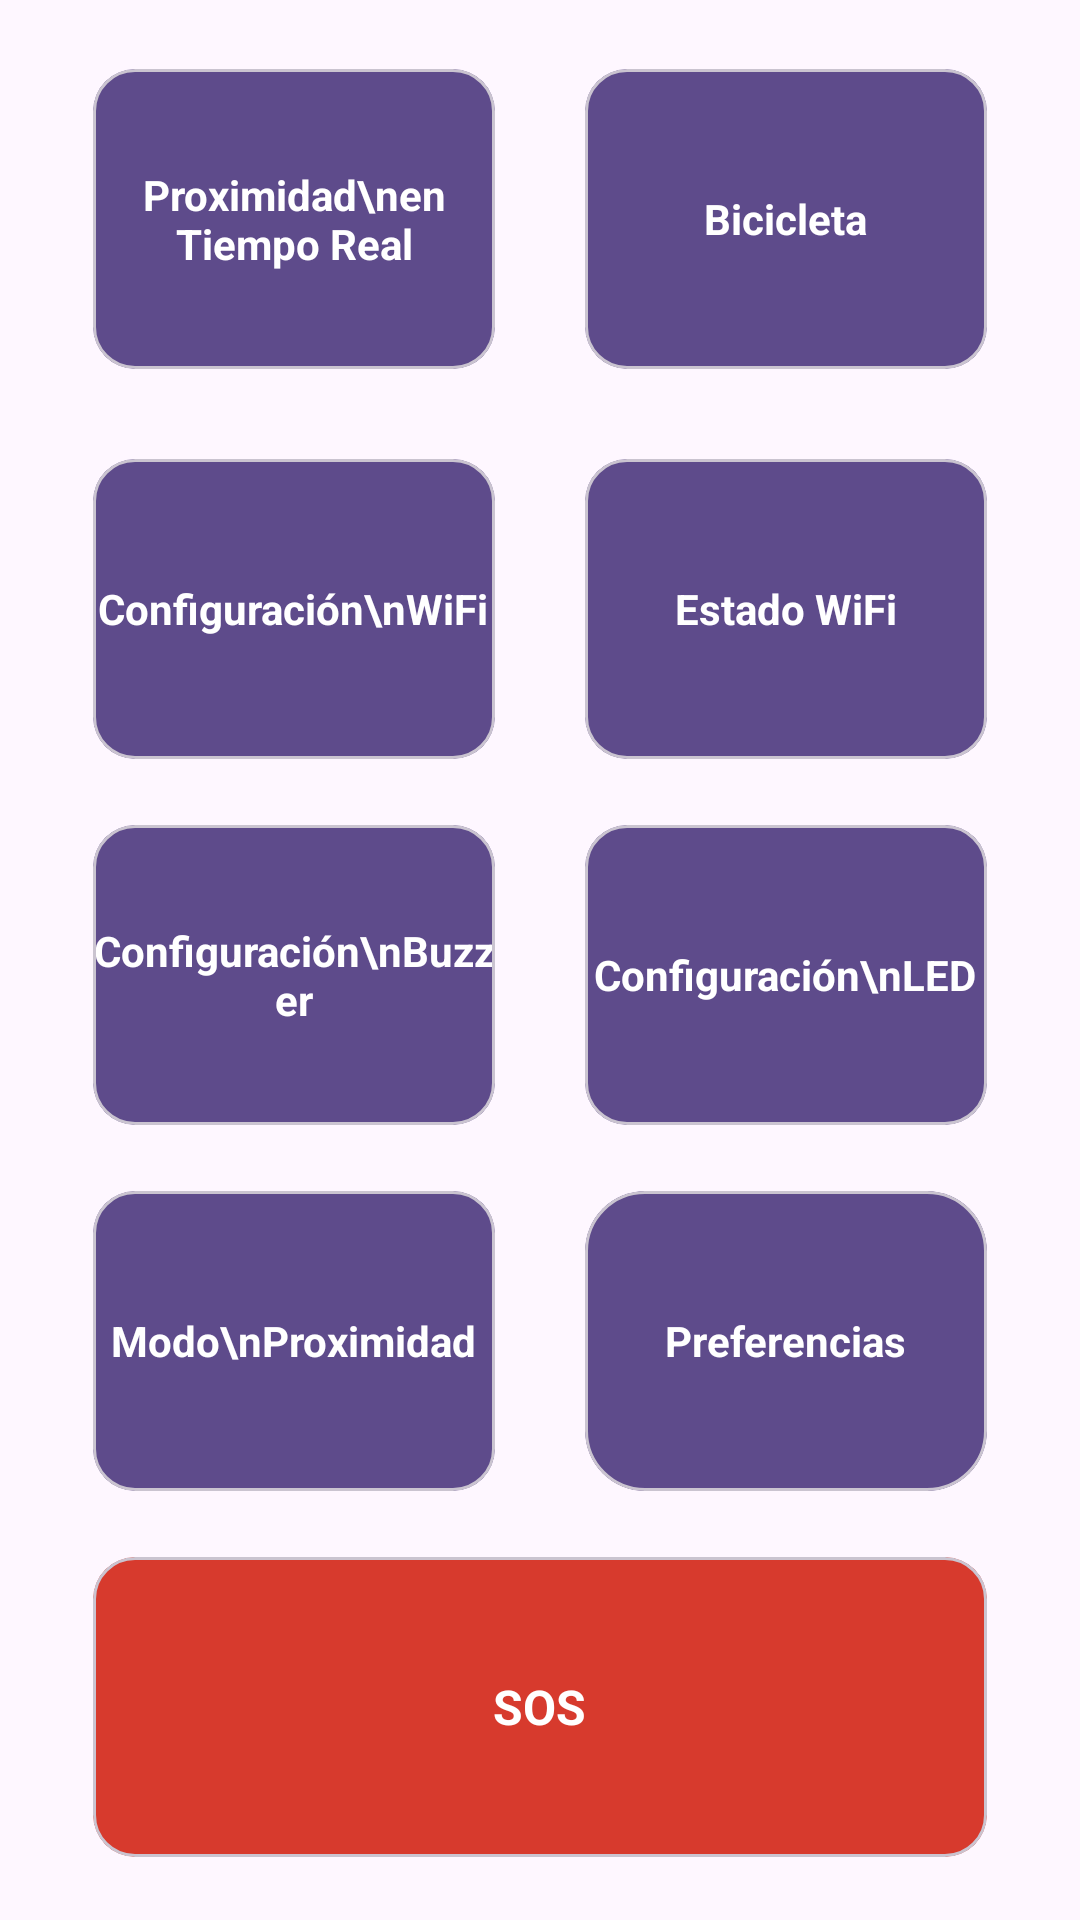

Produce the Android XML layout that renders to this screen, including the resource entries it uses.
<!-- AndroidManifest.xml: application theme Theme.BikeLight -->
<!-- res/layout/fragment_home_dashboard.xml -->
<?xml version="1.0" encoding="utf-8"?>
<ScrollView xmlns:android="http://schemas.android.com/apk/res/android"
    xmlns:app="http://schemas.android.com/apk/res-auto"
    android:layout_width="match_parent"
    android:layout_height="match_parent"
    android:padding="16dp"
    android:fillViewport="true">

    <GridLayout
        android:layout_width="match_parent"
        android:layout_height="wrap_content"
        android:columnCount="2"
        android:alignmentMode="alignMargins"
        android:columnOrderPreserved="false">

        
        <com.google.android.material.card.MaterialCardView
            android:id="@+id/cardSimuladorProximidad"
            android:layout_width="0dp"
            android:layout_height="100dp"
            android:layout_columnWeight="1"
            android:layout_margin="15dp"
            android:layout_marginTop="7dp"
            app:cardCornerRadius="14dp"
            app:cardBackgroundColor="@color/bikelight_card">
            <TextView
                android:layout_width="wrap_content"
                android:layout_height="wrap_content"
                android:layout_gravity="center"
                android:gravity="center"
                android:text="Proximidad\nen Tiempo Real"
                android:textColor="@color/white"
                android:textStyle="bold"
                android:textSize="14sp" />
        </com.google.android.material.card.MaterialCardView>

        
        <com.google.android.material.card.MaterialCardView
            android:id="@+id/cardBicicleta"
            android:layout_width="0dp"
            android:layout_height="100dp"
            android:layout_columnWeight="1"
            android:layout_margin="15dp"
            android:layout_marginTop="7dp"
            app:cardCornerRadius="14dp"
            app:cardBackgroundColor="@color/bikelight_card">
            <TextView
                android:layout_width="wrap_content"
                android:layout_height="wrap_content"
                android:layout_gravity="center"
                android:text="Bicicleta"
                android:textColor="@color/white"
                android:textStyle="bold"
                android:textSize="14sp" />
        </com.google.android.material.card.MaterialCardView>

        
        <com.google.android.material.card.MaterialCardView
            android:id="@+id/cardConfigWifi"
            android:layout_width="0dp"
            android:layout_height="100dp"
            android:layout_columnWeight="1"
            android:layout_margin="15dp"
            android:layout_marginTop="15dp"
            app:cardCornerRadius="14dp"
            app:cardBackgroundColor="@color/bikelight_card">
            <TextView
                android:layout_width="wrap_content"
                android:layout_height="wrap_content"
                android:layout_gravity="center"
                android:gravity="center"
                android:text="Configuración\nWiFi"
                android:textColor="@color/white"
                android:textStyle="bold"
                android:textSize="14sp" />
        </com.google.android.material.card.MaterialCardView>

        
        <com.google.android.material.card.MaterialCardView
            android:id="@+id/cardEstadoWifi"
            android:layout_width="0dp"
            android:layout_height="100dp"
            android:layout_columnWeight="1"
            android:layout_margin="15dp"
            android:layout_marginTop="15dp"
            app:cardCornerRadius="14dp"
            app:cardBackgroundColor="@color/bikelight_card">
            <TextView
                android:layout_width="wrap_content"
                android:layout_height="wrap_content"
                android:layout_gravity="center"
                android:text="Estado WiFi"
                android:textColor="@color/white"
                android:textStyle="bold"
                android:textSize="14sp" />
        </com.google.android.material.card.MaterialCardView>

        
        <com.google.android.material.card.MaterialCardView
            android:id="@+id/cardConfigBuzzer"
            android:layout_width="0dp"
            android:layout_height="100dp"
            android:layout_columnWeight="1"
            android:layout_margin="15dp"
            android:layout_marginTop="7dp"
            app:cardCornerRadius="14dp"
            app:cardBackgroundColor="@color/bikelight_card">
            <TextView
                android:layout_width="wrap_content"
                android:layout_height="wrap_content"
                android:layout_gravity="center"
                android:gravity="center"
                android:text="Configuración\nBuzzer"
                android:textColor="@color/white"
                android:textStyle="bold"
                android:textSize="14sp" />
        </com.google.android.material.card.MaterialCardView>

        
        <com.google.android.material.card.MaterialCardView
            android:id="@+id/cardConfigLed"
            android:layout_width="0dp"
            android:layout_height="100dp"
            android:layout_columnWeight="1"
            android:layout_margin="15dp"
            android:layout_marginTop="7dp"
            app:cardCornerRadius="14dp"
            app:cardBackgroundColor="@color/bikelight_card">
            <TextView
                android:layout_width="wrap_content"
                android:layout_height="wrap_content"
                android:layout_gravity="center"
                android:gravity="center"
                android:text="Configuración\nLED"
                android:textColor="@color/white"
                android:textStyle="bold"
                android:textSize="14sp" />
        </com.google.android.material.card.MaterialCardView>

        
        <com.google.android.material.card.MaterialCardView
            android:id="@+id/cardModoProximidad"
            android:layout_width="0dp"
            android:layout_height="100dp"
            android:layout_columnWeight="1"
            android:layout_margin="15dp"
            android:layout_marginTop="7dp"
            app:cardCornerRadius="14dp"
            app:cardBackgroundColor="@color/bikelight_card">
            <TextView
                android:layout_width="wrap_content"
                android:layout_height="wrap_content"
                android:layout_gravity="center"
                android:gravity="center"
                android:text="Modo\nProximidad"
                android:textColor="@color/white"
                android:textStyle="bold"
                android:textSize="14sp" />
        </com.google.android.material.card.MaterialCardView>


        
        <com.google.android.material.card.MaterialCardView
            android:id="@+id/cardPreferencias"
            android:layout_width="0dp"
            android:layout_height="100dp"
            android:layout_columnWeight="1"
            android:layout_margin="15dp"
            android:layout_marginTop="7dp"
            app:cardCornerRadius="20dp"
            app:cardBackgroundColor="@color/bikelight_card">
            <TextView
                android:layout_width="wrap_content"
                android:layout_height="wrap_content"
                android:layout_gravity="center"
                android:text="Preferencias"
                android:textColor="@color/white"
                android:textStyle="bold"
                android:textSize="14sp" />
        </com.google.android.material.card.MaterialCardView>

        
        <com.google.android.material.card.MaterialCardView
            android:id="@+id/cardContactoEmergencia"
            android:layout_width="0dp"
            android:layout_height="100dp"
            android:layout_column="0"
            android:layout_columnSpan="2"
            android:layout_columnWeight="2"
            android:layout_gravity="fill_horizontal"
            android:layout_margin="15dp"
            android:layout_marginTop="7dp"
            app:cardCornerRadius="14dp"
            app:cardBackgroundColor="@color/bikelight_sos">

            <TextView
                android:layout_width="wrap_content"
                android:layout_height="wrap_content"
                android:layout_gravity="center"
                android:text="SOS"
                android:textColor="@color/white"
                android:textStyle="bold"
                android:textSize="16sp" />
        </com.google.android.material.card.MaterialCardView>
    </GridLayout>
</ScrollView>
<!-- resources referenced by this layout -->
<resources>
  <color name="bikelight_card">#5E4B8B</color>
  <color name="bikelight_sos">#d73a2d</color>
  <color name="white">#FFFFFF</color>
  <style name="Theme.BikeLight" parent="Base.Theme.BikeLight" />
  <style name="Base.Theme.BikeLight" parent="Theme.Material3.DayNight.NoActionBar">
          
          
      </style>
</resources>
